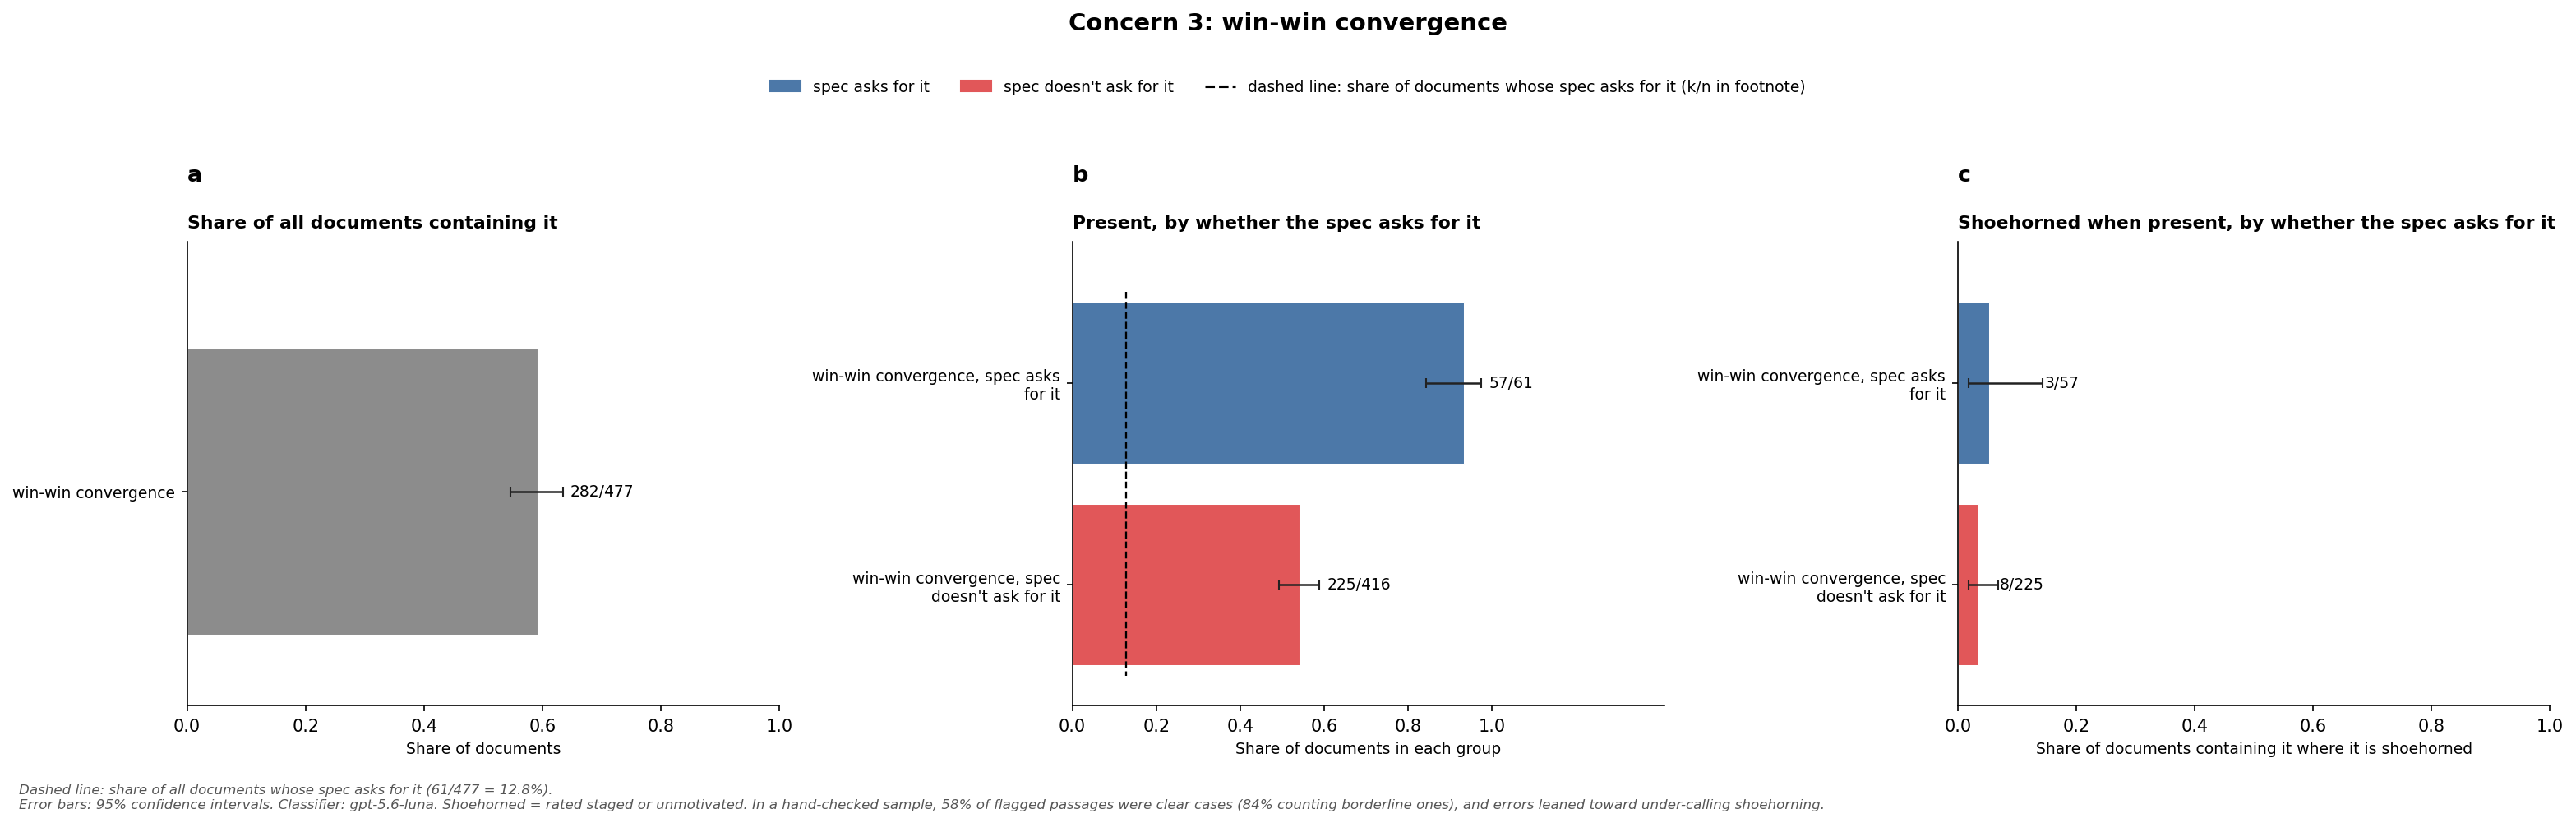

Values plotted in this chart, from the file beside it:
panel, panel_title, bar_label, numerator, denominator, plotted_value, interval_low, interval_high, interval_method
a, Share of all documents containing it, win-win convergence, 282, 477, 0.5912, 0.5465, 0.6344, wilson
b, Present, by whether the spec asks for it, win-win convergence, spec asks for it, 57, 61, 0.9344, 0.8432, 0.9742, wilson
b, Present, by whether the spec asks for it, win-win convergence, spec doesn't ask fo…, 225, 416, 0.5409, 0.4928, 0.5882, wilson
c, Shoehorned when present, by whether the …, win-win convergence, spec asks for it, 3, 57, 0.05263, 0.01806, 0.1437, wilson
c, Shoehorned when present, by whether the …, win-win convergence, spec doesn't ask fo…, 8, 225, 0.03556, 0.01812, 0.06858, wilson
